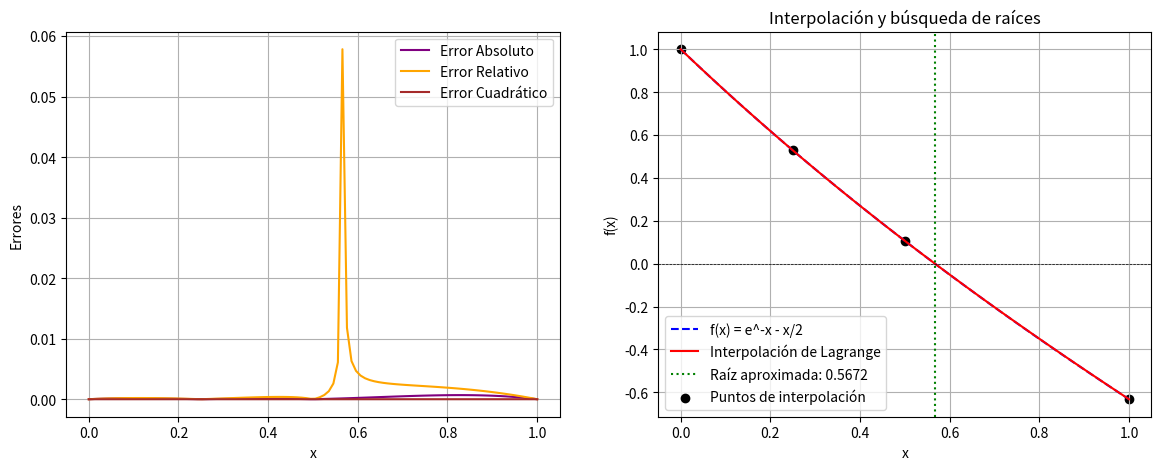

The matplotlib source for this figure:
# -*- coding: utf-8 -*-
"""Ejercicio3

Automatically generated by Colab.

Original file is located at
    https://colab.research.google.com/<link-removed>
"""

#           Autor:
# [redacted]
# [redacted]
#   Version 1.0 : 11/02/2025
#
import numpy as np
import matplotlib.pyplot as plt

# Función original
def f(x):
    return np.e**(-x) - x # En esta linea se cambia o se pone la ecuación

# Interpolación de Lagrange
def lagrange_interpolation(x, x_puntos, y_puntos):
    P_Interpolacion = len(x_points) # Se define el número de puntos de interpolación
    Resultado = 0 # Inicializar el resultado
    for Iteracion_i in range(P_Interpolacion): # Sumar los términos de la interpolación
        termino_Lag = y_puntos[Iteracion_i] # Inicializar el término de Lagrange
        for Iteracion_j in range(P_Interpolacion): # Calcular el término de Lagrange
            if Iteracion_i != Iteracion_j:
                termino_Lag *= (x - x_puntos[Iteracion_j]) / (x_puntos[Iteracion_i] - x_puntos[Iteracion_j]) # Calcular el término de Lagrange
        Resultado += termino_Lag # Sumar el término de Lagrange al resultado
    return Resultado

# Método de Bisección
def bisect(func, a, b, tol=1e-6, max_iter=100):
    if func(a) * func(b) > 0:
        raise ValueError("El intervalo no contiene una raíz")

    for _ in range(max_iter):
        c = (a + b) / 2
        if abs(func(c)) < tol or (b - a) / 2 < tol:
            return c
        if func(a) * func(c) < 0:
            b = c
        else:
            a = c
    return (a + b) / 2  # Retorna la mejor estimación de la raíz

# Selección de tres puntos de interpolación
x0 = 0.0
x1 = 0.25
x2 = 0.5
x3 = 1.0 # se agrego una interpolación mas
x_points = np.array([x0, x1, x2, x3]) # Valores de x para la funcion f(x)
y_points = f(x_points) # Resultados de la función en los puntos de interpolación

# Construcción del polinomio interpolante
x_vals = np.linspace(x0, x3, 100) # Muestra de puntos para graficar
y_interp = [lagrange_interpolation(x, x_points, y_points) for x in x_vals] # Se evalua el polinomio interpolante en los puntos de muestra

# Encontrar raíz del polinomio interpolante usando bisección
root = bisect(lambda x: lagrange_interpolation(x, x_points, y_points), x0, x3) # Se busca la raíz en el intervalo de interpolación

# Calcular errores
errores_absolutos = np.abs(y_interp - f(x_vals))
errores_relativos = errores_absolutos / np.where(np.abs(f(x_vals))==0, 1, np.abs(f(x_vals))) # Aqui se evita la división por cero
errores_cuadraticos = errores_absolutos**2
# Encabezado de la tabla
print(f"{'Iteración':<10}|{'x':<12}|{'Error absoluto':<18}|{'Error relativo':<18}|{'Error cuadrático'}")
print("-" * 80)

# Iterar sobre los valores calculados
for i, (x_val, error_abs, error_rel, error_cuad) in enumerate(zip(x_vals, errores_absolutos, errores_relativos, errores_cuadraticos)): # Imprimir los valores calculados
    print(f"{i+1:<10}|{x_val:<12.6f}|{error_abs:<18.6e}|{error_rel:<18.6e}|{error_cuad:.6e}")


# La función zip() se usa para combinar múltiples iterables (listas, tuplas, etc.) en pares o grupos de elementos.
# Se detiene cuando el iterable más corto se queda sin elementos.
# La función enumerate() agrega un contador a un iterable y lo devuelve en forma de objeto enumerado.

# Gráfica de errores
fig, ax = plt.subplots(1, 2, figsize=(14, 5))
ax[0].plot(x_vals, errores_absolutos, label="Error Absoluto", color='purple')
ax[0].plot(x_vals, errores_relativos, label="Error Relativo", color='orange')
ax[0].plot(x_vals, errores_cuadraticos, label="Error Cuadrático", color='brown')
ax[0].set_xlabel("x")
ax[0].set_ylabel("Errores")
ax[0].legend()
ax[0].grid(True)

# Gráfica
ax[1].plot(x_vals, f(x_vals), label="f(x) = e^-x - x/2", linestyle='dashed', color='blue')
ax[1].plot(x_vals, y_interp, label="Interpolación de Lagrange", color='red')
ax[1].axhline(0, color='black', linewidth=0.5, linestyle='--') # Eje x en y=0
ax[1].axvline(root, color='green', linestyle='dotted', label=f"Raíz aproximada: {root:.4f}") # Raíz aproximada encontrada
ax[1].scatter(x_points, y_points, color='black', label="Puntos de interpolación") # Puntos de interpolación
ax[1].set_xlabel("x")
ax[1].set_ylabel("f(x)")
ax[1].set_title("Interpolación y búsqueda de raíces")
ax[1].legend()
ax[1].grid(True)
plt.savefig("interpolacion_raices.png")  # Guarda la imagen
plt.show()

# Imprimir la raíz encontrada
print(f"La raíz aproximada usando interpolación es: {root:.4f}")
